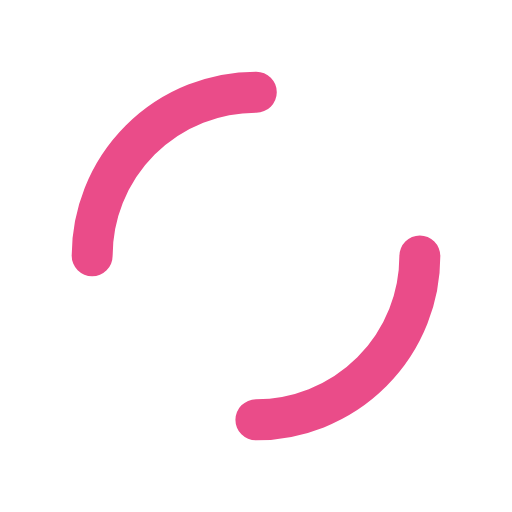
t = 0.00 s
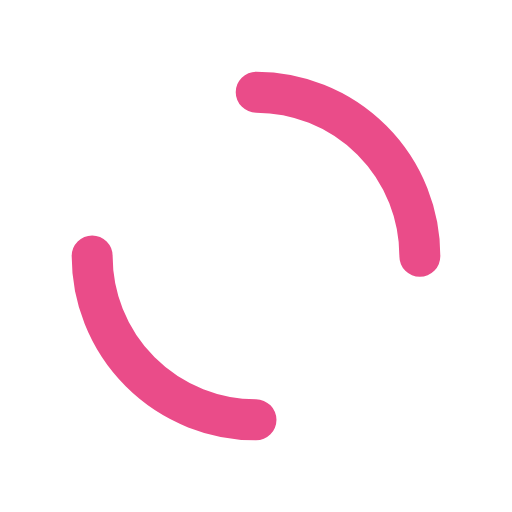
t = 0.25 s
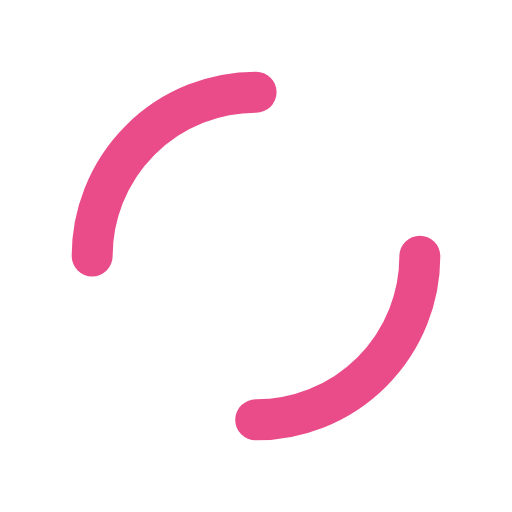
t = 0.50 s
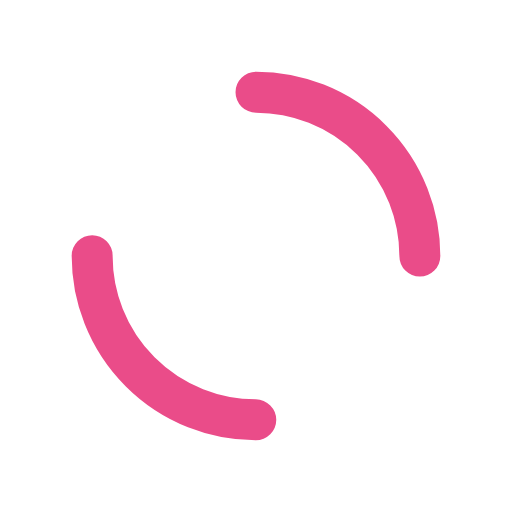
t = 0.75 s

The animated SVG that drew these frames (rendered in a browser with its animation timeline set to each time). Animation: 1 SMIL element (animateTransform=1); one cycle of 1.00 s, repeats indefinitely.

<?xml version="1.0" encoding="utf-8"?>
<svg xmlns="http://www.w3.org/2000/svg" xmlns:xlink="http://www.w3.org/1999/xlink" style="margin: auto; background: none; display: block; shape-rendering: auto;" width="200px" height="200px" viewBox="0 0 100 100" preserveAspectRatio="xMidYMid">
<circle cx="50" cy="50" r="32" stroke-width="8" stroke="#ea4c89" stroke-dasharray="50.26548245743669 50.26548245743669" fill="none" stroke-linecap="round">
  <animateTransform attributeName="transform" type="rotate" repeatCount="indefinite" dur="1s" keyTimes="0;1" values="0 50 50;360 50 50"></animateTransform>
</circle>
<!-- [ldio] generated by https://loading.io/ --></svg>